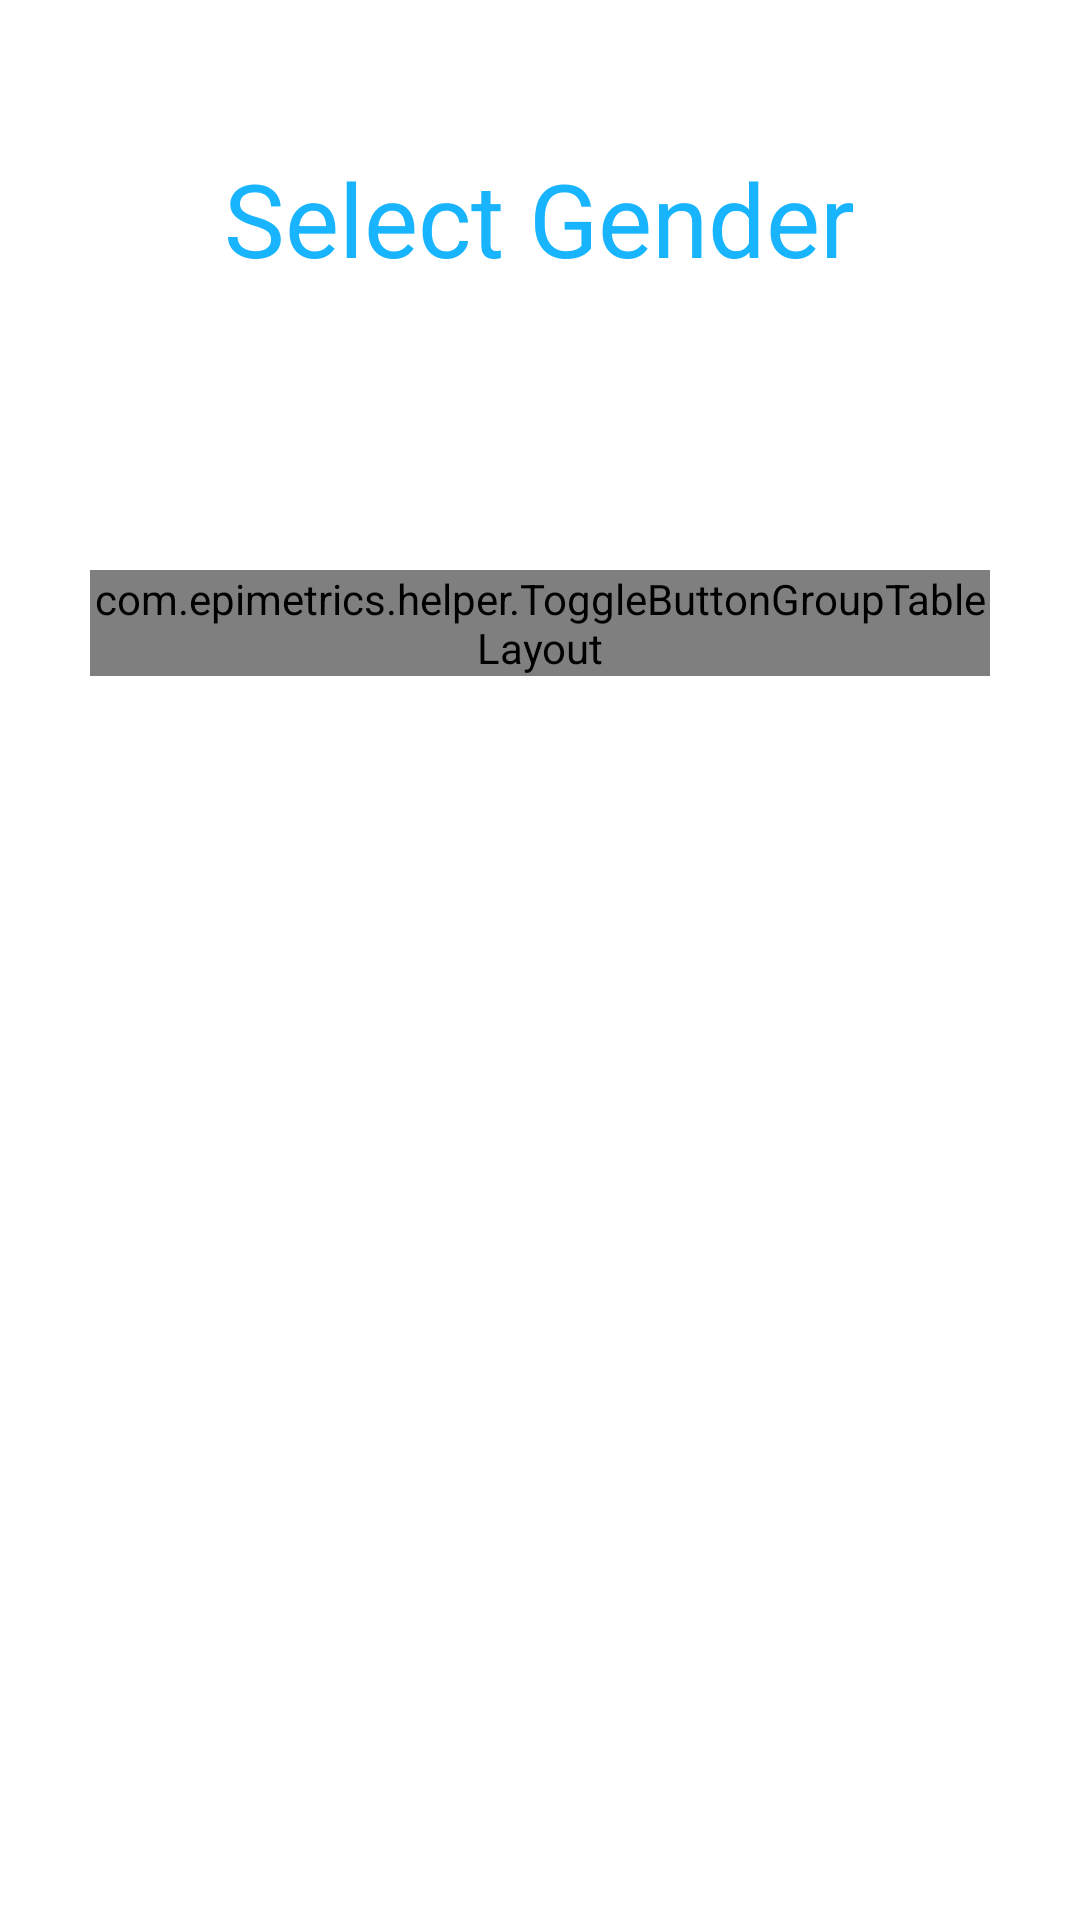

Produce the Android XML layout that renders to this screen, including the resource entries it uses.
<!-- AndroidManifest.xml: application theme AppTheme -->
<!-- res/layout/fragment_select_age_group.xml -->
<?xml version="1.0" encoding="utf-8"?>
<RelativeLayout xmlns:android="http://schemas.android.com/apk/res/android"
    android:layout_width="match_parent"
    android:layout_height="match_parent"
    android:background="@color/colorWhite"
    android:gravity="center_horizontal"
    android:orientation="vertical">

    <ScrollView
        android:layout_width="match_parent"
        android:layout_height="match_parent"
        android:layout_below="@+id/toolbarLLT"
        android:fillViewport="true">

        <LinearLayout
            android:layout_width="match_parent"
            android:layout_height="wrap_content"
            android:orientation="vertical"
            android:weightSum="2">

            <LinearLayout
                android:layout_width="match_parent"
                android:layout_height="0dip"
                android:layout_gravity="center"
                android:layout_weight="0.5"
                android:gravity="center"
                android:orientation="vertical">

                <TextView
                    android:id="@+id/heading"
                    style="@style/TextAppearance.AppCompat.Display1"
                    android:layout_width="wrap_content"
                    android:layout_height="wrap_content"
                    android:layout_centerHorizontal="true"
                    android:layout_gravity="center"
                    android:layout_marginTop="30dp"
                    android:padding="20dp"
                    android:text="@string/text_select_gender"
                    android:textColor="@color/colorBlue" />

                <TextView
                    android:id="@+id/details"
                    style="@style/TextAppearance.AppCompat.Medium"
                    android:layout_width="wrap_content"
                    android:layout_height="wrap_content"
                    android:layout_centerHorizontal="true"
                    android:layout_gravity="center"
                    android:layout_marginTop="30dp"
                    android:padding="20dp"
                    android:text="@string/text_select_gender"
                    android:textColor="@color/colorBlue" />


            </LinearLayout>

            <LinearLayout
                android:layout_width="match_parent"
                android:layout_height="0dip"
                android:layout_weight="1.5"
                android:orientation="vertical">

                <RelativeLayout
                    android:id="@+id/ageSelectionRL"
                    android:layout_width="match_parent"
                    android:layout_height="wrap_content"
                    android:layout_centerInParent="true"
                    android:orientation="vertical">


                    <com.epimetrics.helper.ToggleButtonGroupTableLayout
                        xmlns:android="http://schemas.android.com/apk/res/android"
                        android:id="@+id/ageRadioGroup"
                        android:layout_width="match_parent"
                        android:layout_height="wrap_content"
                        android:layout_margin="30dp"
                        android:layout_marginTop="10dp"
                        android:gravity="center"
                        android:orientation="vertical">

                        <TableRow>
                            <RadioButton
                                android:id="@+id/ageGroupZeroToTwo"
                                android:layout_width="0dip"
                                android:layout_height="wrap_content"
                                android:layout_weight="1"
                                android:checked="false"
                                android:text="@string/string_age_group_one" />

                            <RadioButton
                                android:id="@+id/ageGroupTwentyFiveToForty"
                                android:layout_width="0dip"
                                android:layout_height="wrap_content"
                                android:layout_weight="1"
                                android:checked="false"
                                android:text="@string/string_age_group_four" />
                        </TableRow>

                        <TableRow>
                            <RadioButton
                                android:id="@+id/ageGroupTwoToTen"
                                android:layout_width="0dip"
                                android:layout_height="wrap_content"
                                android:layout_weight="1"
                                android:checked="false"
                                android:text="@string/string_age_group_two" />

                            <RadioButton
                                android:id="@+id/ageGroupFortyToSixty"
                                android:layout_width="0dip"
                                android:layout_height="wrap_content"
                                android:layout_weight="1"
                                android:checked="false"
                                android:text="@string/string_age_group_five" />
                        </TableRow>

                        <TableRow>
                            <RadioButton
                                android:id="@+id/ageGroupTenToTwentyFive"
                                android:layout_width="0dip"
                                android:layout_height="wrap_content"
                                android:layout_weight="1"
                                android:checked="false"
                                android:text="@string/string_age_group_three" />

                            <RadioButton
                                android:id="@+id/ageGroupSixtyPlus"
                                android:layout_width="0dip"
                                android:layout_height="wrap_content"
                                android:layout_weight="1"
                                android:checked="false"
                                android:text="@string/string_age_group_six" />

                        </TableRow>
                    </com.epimetrics.helper.ToggleButtonGroupTableLayout>

                    <TextView
                        android:layout_centerHorizontal="true"
                        android:layout_below="@+id/ageRadioGroup"
                        android:id="@+id/next"
                        android:visibility="gone"
                        style="@style/TextAppearance.AppCompat.Medium"
                        android:layout_width="wrap_content"
                        android:layout_height="wrap_content"
                        android:layout_gravity="center"
                        android:layout_marginTop="20dp"
                        android:background="@drawable/button_background_oval_shape_blue"
                        android:ems="10"
                        android:gravity="center"
                        android:paddingTop="20dp"
                        android:paddingBottom="20dp"
                        android:text="@string/text_submit"
                        android:textColor="@color/colorWhite"
                        android:textStyle="bold" />


                </RelativeLayout>

            </LinearLayout>

        </LinearLayout>
    </ScrollView>
</RelativeLayout>
<!-- resources referenced by this layout -->
<resources>
  <color name="colorBlue">#18b4fd</color>
  <color name="colorWhite">#FFFFFF</color>
  <!-- drawable button_background_oval_shape_blue (drawable) -->
  <?xml version="1.0" encoding="UTF-8"?>
  <shape xmlns:android="http://schemas.android.com/apk/res/android" >
  
      <solid android:color="#18b4fd" />
  
      <stroke
          android:width="3dp"
          android:color="#18b4fd"/>
  
      <corners
          android:bottomLeftRadius="8dp"
          android:bottomRightRadius="8dp"
          android:topLeftRadius="8dp"
          android:topRightRadius="8dp" />
  
      <padding
          android:top="8dp"
          android:left="8dp"
          android:right="8dp"
          android:bottom="8dp" />
  
  </shape>
  <string name="string_age_group_five">40 - 60 years</string>
  <string name="string_age_group_four">25 To 40 years</string>
  <string name="string_age_group_one">0 - 2 years</string>
  <string name="string_age_group_six">60+ years</string>
  <string name="string_age_group_three">10 - 25 years</string>
  <string name="string_age_group_two">2 - 10 years</string>
  <string name="text_select_gender">Select Gender</string>
  <string name="text_submit">Submit</string>
  <style name="AppTheme" parent="Theme.AppCompat.Light.NoActionBar">
          <item name="colorPrimary">@color/colorPrimary</item>
          <item name="colorPrimaryDark">@color/colorPrimaryDark</item>
          <item name="colorAccent">@color/colorAccent</item>
      </style>
  <color name="colorPrimary">#008577</color>
  <color name="colorPrimaryDark">#00574B</color>
  <color name="colorAccent">#D81B60</color>
</resources>
